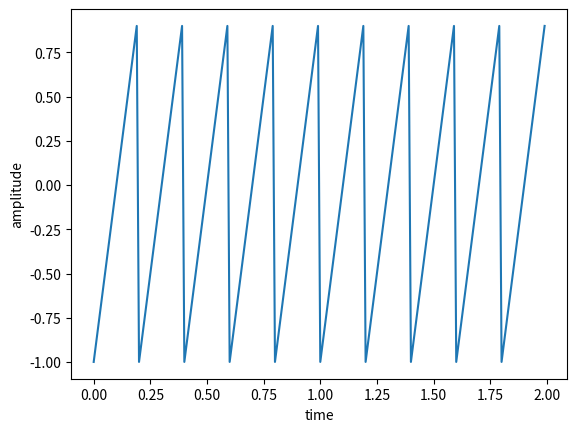

Source code (Python):
import matplotlib.pyplot as plt
import numpy as np
from scipy import signal

xs = np.arange(0.0,2,0.01)
ys = signal.sawtooth(2*np.pi*5*xs)

plt.xlabel("time")
plt.ylabel("amplitude")
plt.plot(xs,ys)
plt.show()